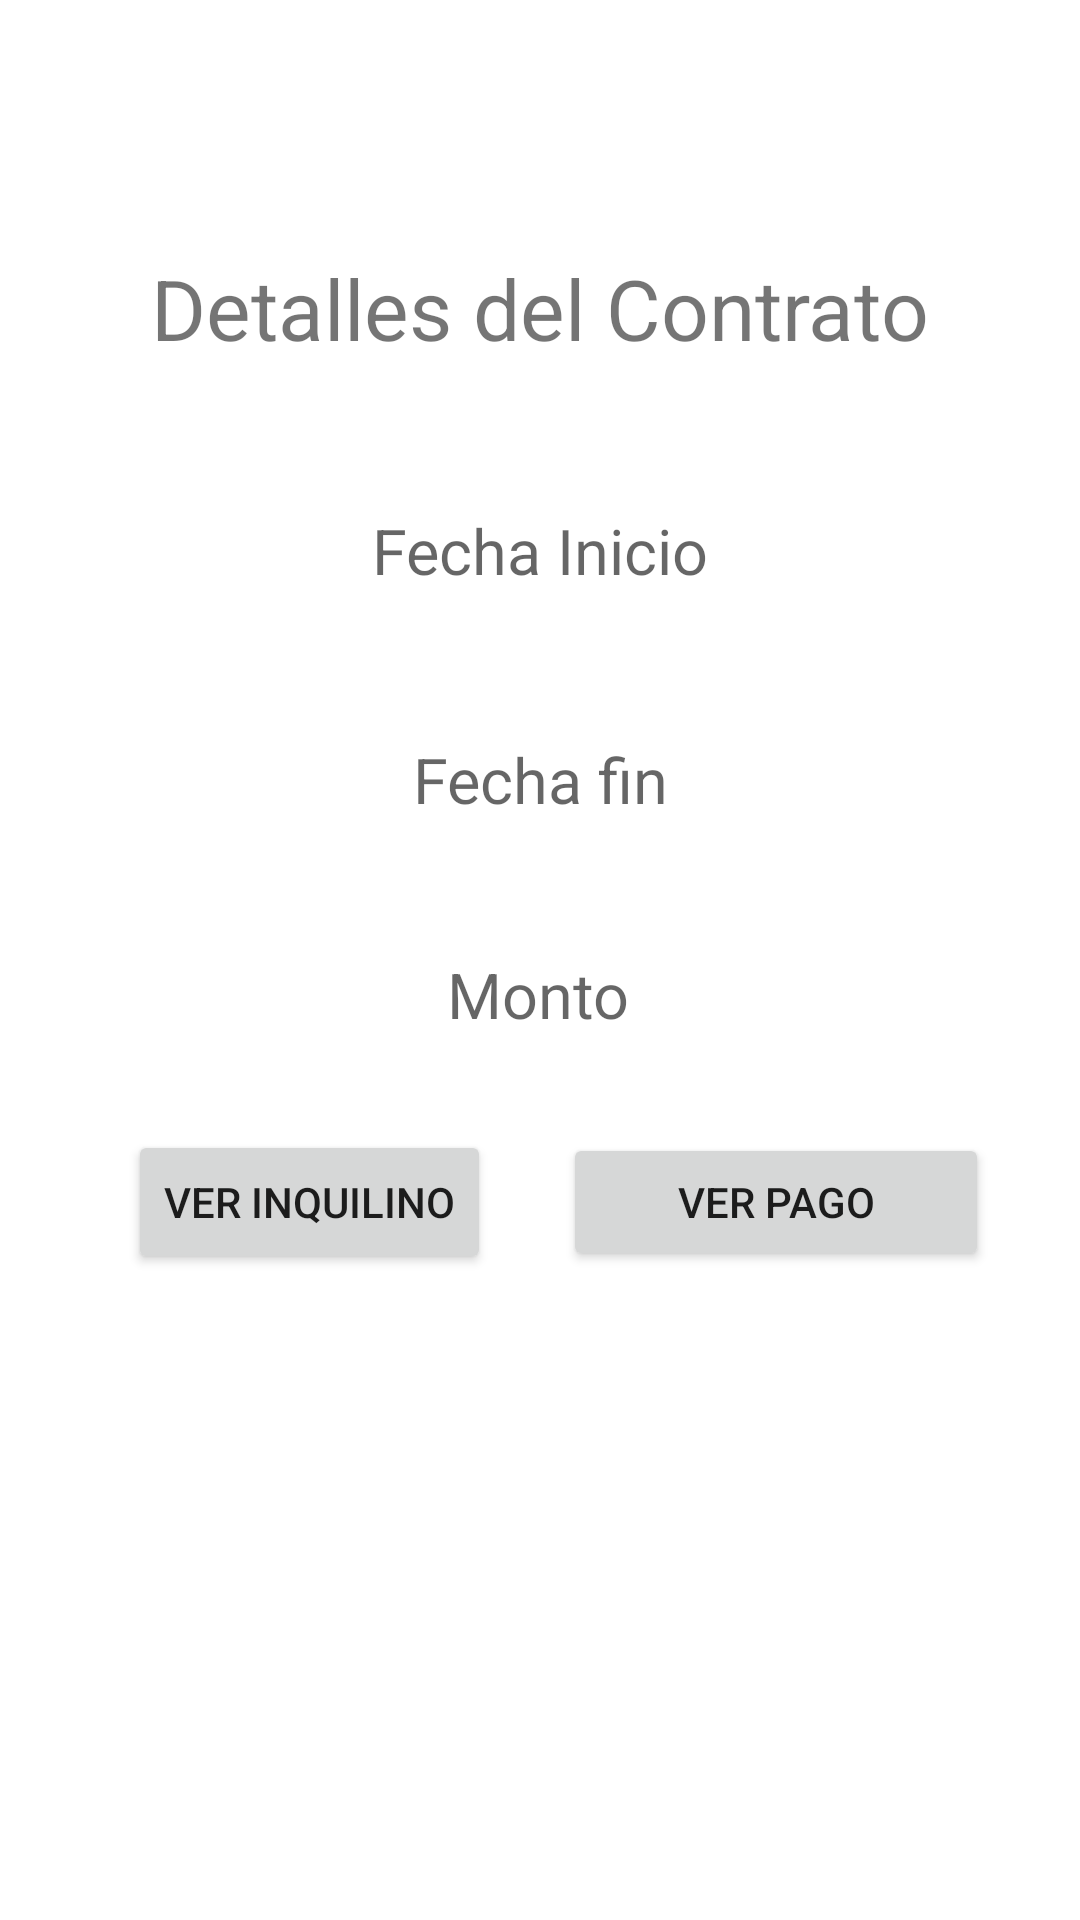

Produce the Android XML layout that renders to this screen, including the resource entries it uses.
<!-- AndroidManifest.xml: application theme Theme.Inmob -->
<!-- res/layout/fragment_detalle_contrato.xml -->
<?xml version="1.0" encoding="utf-8"?>
<androidx.constraintlayout.widget.ConstraintLayout xmlns:android="http://schemas.android.com/apk/res/android"
    xmlns:app="http://schemas.android.com/apk/res-auto"
    xmlns:tools="http://schemas.android.com/tools"
    android:id="@+id/frameLayout2"
    android:layout_width="match_parent"
    android:layout_height="match_parent"
    tools:context=".ui.contratos.DetalleContratoFragment">

    <TextView
        android:id="@+id/tvTitulo"
        android:layout_width="wrap_content"
        android:layout_height="wrap_content"
        android:layout_marginTop="84dp"
        android:text="Detalles del Contrato"
        android:textSize="28sp"
        app:layout_constraintEnd_toEndOf="parent"
        app:layout_constraintStart_toStartOf="parent"
        app:layout_constraintTop_toTopOf="parent" />

    <TextView
        android:id="@+id/tvMontoAlquiler"
        android:layout_width="wrap_content"
        android:layout_height="wrap_content"
        android:hint="Monto"
        android:textSize="21sp"
        app:layout_constraintBottom_toBottomOf="parent"
        app:layout_constraintEnd_toEndOf="parent"
        app:layout_constraintHorizontal_bias="0.498"
        app:layout_constraintStart_toStartOf="parent"
        app:layout_constraintTop_toBottomOf="@+id/tvFechaFin"
        app:layout_constraintVertical_bias="0.128" />

    <TextView
        android:id="@+id/tvFechaInicio"
        android:layout_width="wrap_content"
        android:layout_height="wrap_content"
        android:layout_marginTop="48dp"
        android:hint="Fecha Inicio"
        android:textSize="21sp"
        app:layout_constraintEnd_toEndOf="parent"
        app:layout_constraintHorizontal_bias="0.501"
        app:layout_constraintStart_toStartOf="parent"
        app:layout_constraintTop_toBottomOf="@+id/tvTitulo" />

    <TextView
        android:id="@+id/tvFechaFin"
        android:layout_width="wrap_content"
        android:layout_height="wrap_content"
        android:layout_marginTop="48dp"
        android:hint="Fecha fin"
        android:textSize="21sp"
        app:layout_constraintEnd_toEndOf="parent"
        app:layout_constraintHorizontal_bias="0.501"
        app:layout_constraintStart_toStartOf="parent"
        app:layout_constraintTop_toBottomOf="@+id/tvFechaInicio" />

    <Button
        android:id="@+id/btnVerInquilino"
        android:layout_width="wrap_content"
        android:layout_height="wrap_content"
        android:text="Ver Inquilino"
        app:layout_constraintBottom_toBottomOf="parent"
        app:layout_constraintEnd_toEndOf="parent"
        app:layout_constraintHorizontal_bias="0.179"
        app:layout_constraintStart_toStartOf="parent"
        app:layout_constraintTop_toTopOf="parent"
        app:layout_constraintVertical_bias="0.636" />

    <Button
        android:id="@+id/btnVerPago"
        android:layout_width="142dp"
        android:layout_height="46dp"
        android:text="Ver Pago"
        app:layout_constraintBottom_toBottomOf="parent"
        app:layout_constraintEnd_toEndOf="parent"
        app:layout_constraintHorizontal_bias="0.861"
        app:layout_constraintStart_toStartOf="parent"
        app:layout_constraintTop_toTopOf="parent"
        app:layout_constraintVertical_bias="0.636" />
</androidx.constraintlayout.widget.ConstraintLayout>
<!-- resources referenced by this layout -->
<resources>
  <style name="Theme.Inmob" parent="Theme.MaterialComponents.DayNight.DarkActionBar">
          
          <item name="colorPrimary">@color/purple_500</item>
          <item name="colorPrimaryVariant">@color/purple_700</item>
          <item name="colorOnPrimary">@color/white</item>
          
          <item name="colorSecondary">@color/teal_200</item>
          <item name="colorSecondaryVariant">@color/teal_700</item>
          <item name="colorOnSecondary">@color/black</item>
          
          <item name="android:statusBarColor">?attr/colorPrimaryVariant</item>
          
  
  
  
      </style>
  <!-- not gathered from this repository: default colours our renderer supplied (Android Studio template values) -->
  <color name="purple_500">#FF6200EE</color>
  <color name="purple_700">#FF3700B3</color>
  <color name="teal_200">#FF03DAC5</color>
  <color name="teal_700">#FF018786</color>
  <color name="black">#FF000000</color>
  <color name="white">#FFFFFFFF</color>
</resources>
